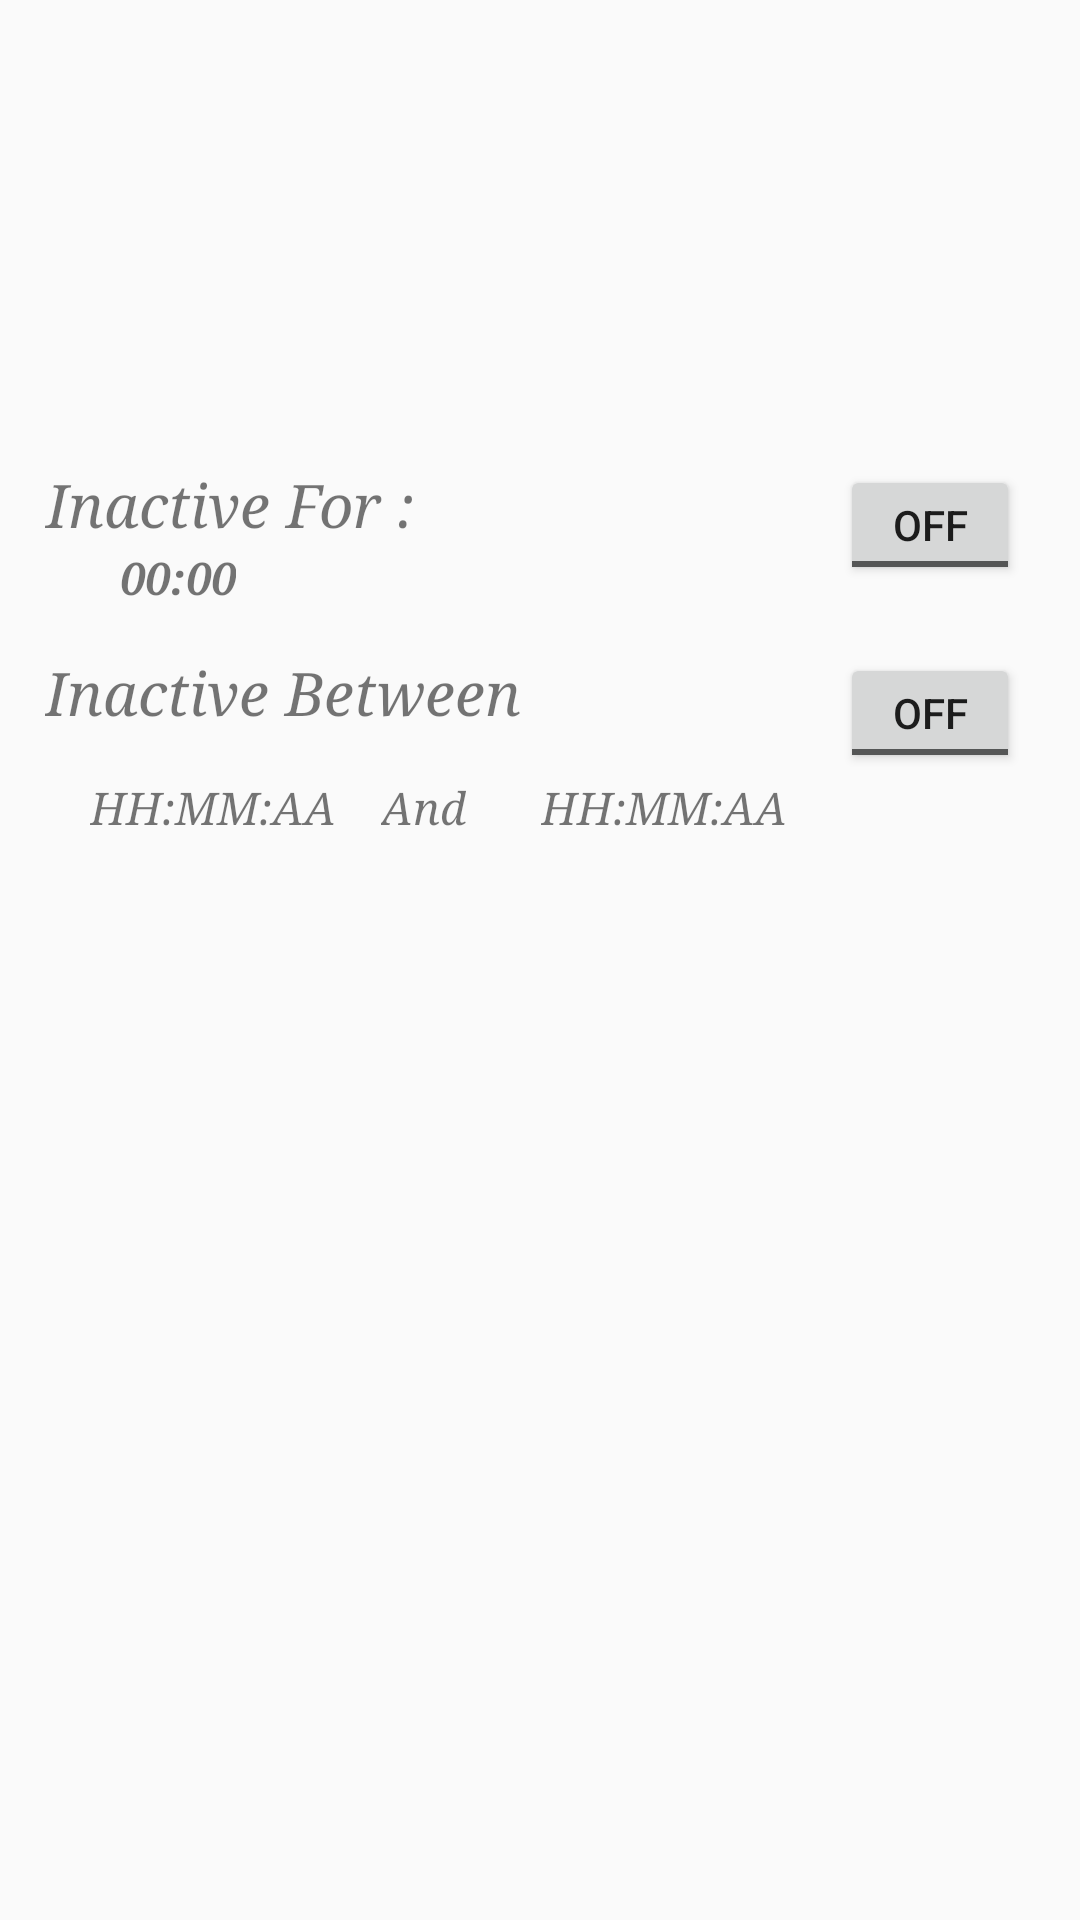

Write the Android layout XML for this screen, with the resource values it uses.
<!-- AndroidManifest.xml: application theme Theme.AppCompat.Light.DarkActionBar -->
<!-- res/layout/activity_app_setting.xml -->
<?xml version="1.0" encoding="utf-8"?>
<RelativeLayout xmlns:android="http://schemas.android.com/apk/res/android"
    xmlns:tools="http://schemas.android.com/tools"
    android:id="@+id/rell"
    android:layout_width="match_parent"
    android:layout_height="match_parent"
    tools:context=".AppSettingActivity">

    <ImageView
        android:id="@+id/SettingIcon"
        android:layout_width="80dp"
        android:layout_height="80dp"
        android:layout_centerHorizontal="true"
        android:layout_marginTop="10dp"
        android:contentDescription="@string/nothing" />

    <TextView
        android:id="@+id/SettingLabel"
        android:layout_width="match_parent"
        android:layout_height="50dp"
        android:layout_below="@id/SettingIcon"
        android:gravity="center"
        android:text=""
        android:textAllCaps="true"
        android:textSize="40sp"
        android:textStyle="italic"
        android:typeface="serif" />

    <TextView
        android:id="@+id/SettingInactiveFor"
        android:layout_width="wrap_content"
        android:layout_height="wrap_content"
        android:layout_below="@id/SettingLabel"
        android:layout_marginLeft="15dp"
        android:layout_marginTop="15dp"
        android:gravity="center"
        android:text="@string/de_active_for"
        android:textSize="20sp"
        android:textStyle="italic"
        android:typeface="serif" />

    <ToggleButton
        android:id="@+id/tb1"
        android:layout_width="60dp"
        android:layout_height="40dp"
        android:layout_below="@id/SettingLabel"
        android:layout_alignParentRight="true"
        android:layout_marginTop="15dp"
        android:layout_marginRight="20dp" />

    <TextView
        android:id="@+id/DeactiveTime"
        android:layout_width="wrap_content"
        android:layout_height="wrap_content"
        android:layout_below="@id/SettingInactiveFor"
        android:layout_marginLeft="40dp"
        android:layout_marginTop="1dp"
        android:text="@string/_00_00"
        android:textSize="15sp"
        android:textStyle="bold|italic"
        android:typeface="serif" />

    <TextView
        android:id="@+id/DeacBetween"
        android:layout_width="wrap_content"
        android:layout_height="wrap_content"
        android:layout_below="@id/DeactiveTime"
        android:layout_marginLeft="15dp"
        android:layout_marginTop="15dp"
        android:text="@string/inactive_in"
        android:textSize="20sp"
        android:textStyle="italic"
        android:typeface="serif" />

    <TextView
        android:id="@+id/firstTime"
        android:layout_width="wrap_content"
        android:layout_height="wrap_content"
        android:layout_below="@id/DeacBetween"
        android:layout_marginLeft="30dp"
        android:layout_marginTop="15dp"
        android:text="@string/time_diff"
        android:textSize="15sp"
        android:textStyle="italic"
        android:typeface="serif" />

    <TextView
        android:id="@+id/andText"
        android:layout_width="wrap_content"
        android:layout_height="wrap_content"
        android:layout_below="@id/DeacBetween"
        android:layout_marginLeft="15dp"
        android:layout_marginTop="15dp"
        android:layout_toRightOf="@id/firstTime"
        android:text="@string/and"
        android:textSize="15sp"
        android:textStyle="italic"
        android:typeface="serif" />

    <TextView
        android:id="@+id/secondTime"
        android:layout_width="wrap_content"
        android:layout_height="wrap_content"
        android:layout_below="@id/DeacBetween"
        android:layout_marginLeft="25dp"
        android:layout_marginTop="15dp"
        android:layout_toRightOf="@id/andText"
        android:text="@string/time_diff"
        android:textSize="15sp"
        android:textStyle="italic"
        android:typeface="serif" />

    <ToggleButton
        android:id="@+id/tb2"
        android:layout_width="60dp"
        android:layout_height="40dp"
        android:layout_below="@id/DeactiveTime"
        android:layout_alignParentRight="true"
        android:layout_marginTop="15dp"
        android:layout_marginRight="20dp" />
</RelativeLayout>
<!-- resources referenced by this layout -->
<resources>
  <string name="_00_00">00:00</string>
  <string name="and">And</string>
  <string name="de_active_for">Inactive For :</string>
  <string name="inactive_in">Inactive Between</string>
  <string name="nothing">nothing</string>
  <string name="time_diff">HH:MM:AA</string>
</resources>
